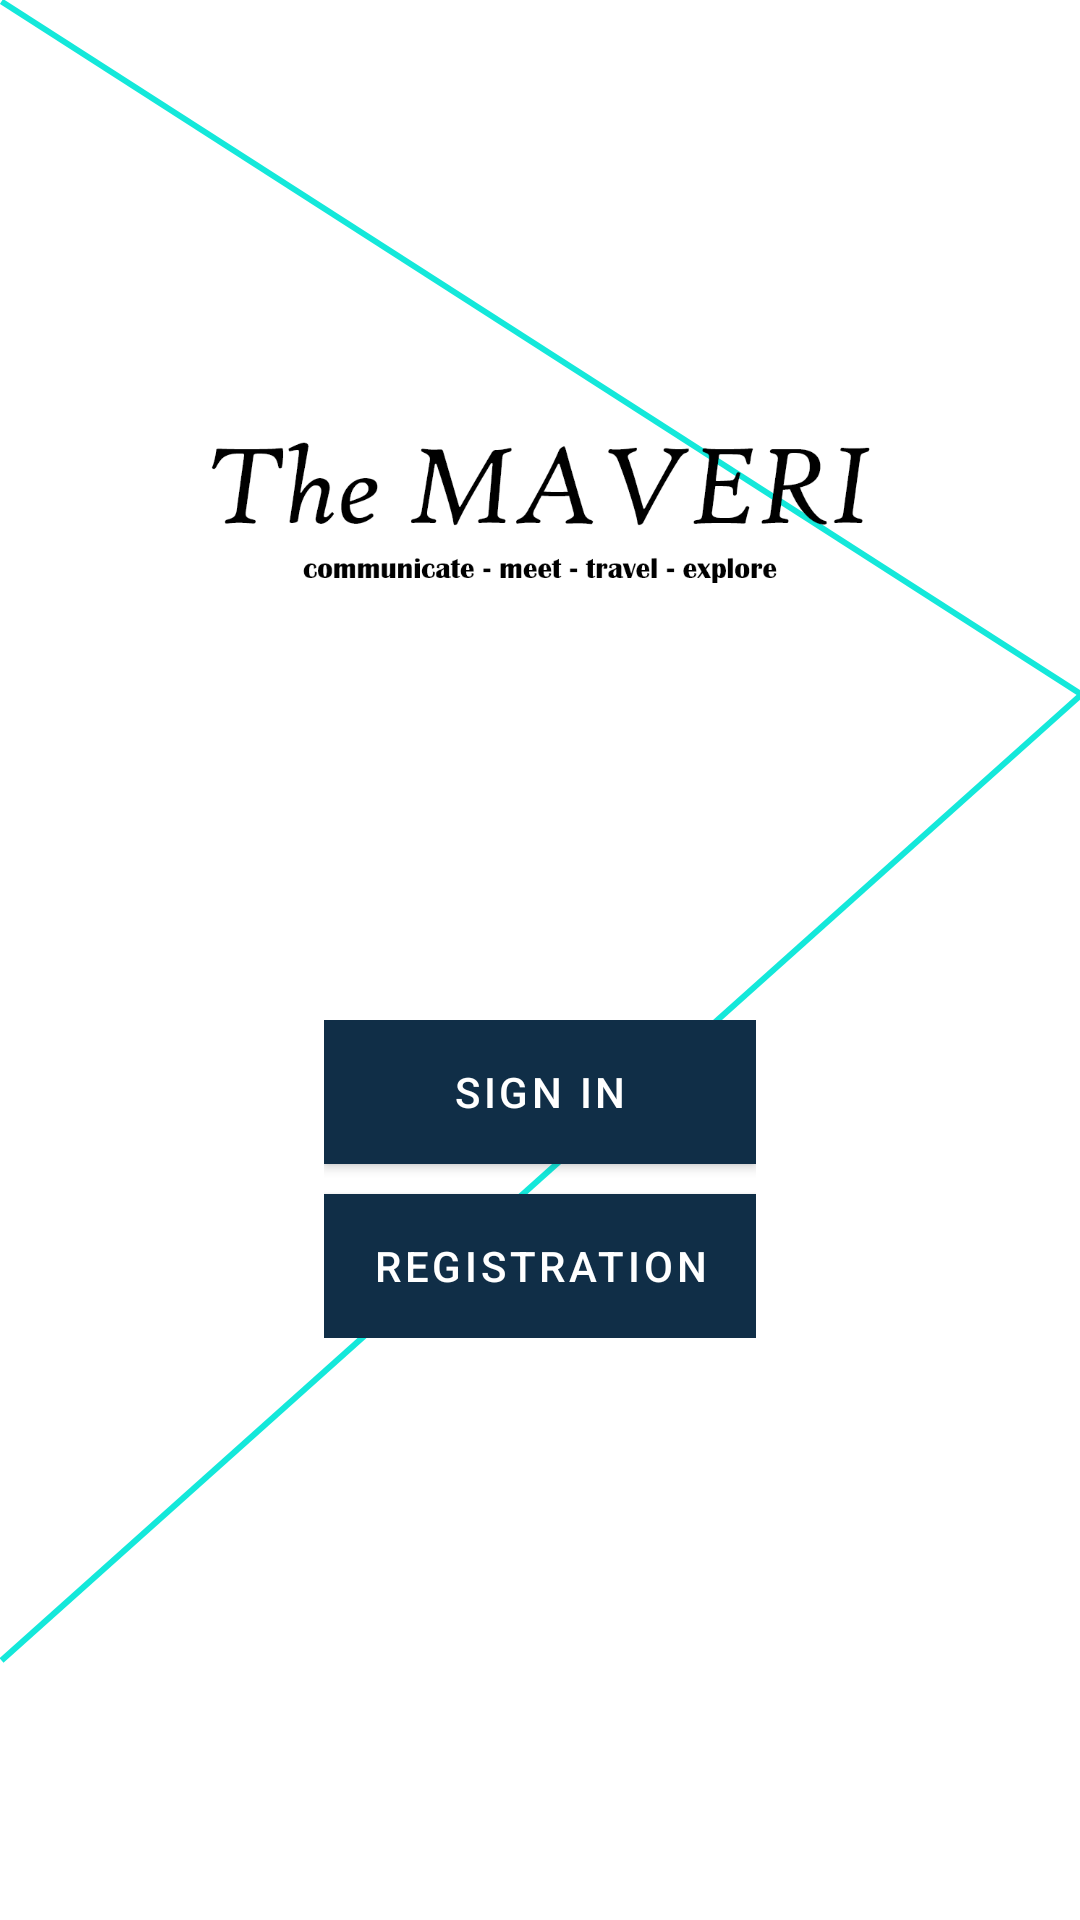

Here is an Android app screen rendered from its layout file. Give the layout XML and the strings, colors and styles it references.
<!-- AndroidManifest.xml: application theme AppTheme -->
<!-- res/layout/activity_launch.xml -->
<?xml version="1.0" encoding="utf-8"?>
<androidx.constraintlayout.widget.ConstraintLayout xmlns:android="http://schemas.android.com/apk/res/android"
    android:layout_width="match_parent"
    android:layout_height="match_parent"
    android:background="@drawable/vector_standard_background"
    xmlns:app="http://schemas.android.com/apk/res-auto">
    <ImageView
        android:id="@+id/iv_logo"
        android:layout_width="300dp"
        android:layout_height="300dp"
        android:src="@drawable/launcher_logo"
        android:layout_marginTop="@dimen/size_20dp"
        app:layout_constraintTop_toTopOf="parent"
        app:layout_constraintStart_toStartOf="parent"
        app:layout_constraintEnd_toEndOf="parent"/>
<LinearLayout
    android:layout_width="wrap_content"
    android:layout_height="wrap_content"
    android:layout_marginTop="@dimen/size_20dp"
    app:layout_constraintTop_toBottomOf="@+id/iv_logo"
    app:layout_constraintStart_toStartOf="parent"
    app:layout_constraintEnd_toEndOf="parent"
    android:orientation="vertical">

    <com.google.android.material.button.MaterialButton
        android:id="@+id/btn_launch_sign_in"
        android:layout_width="match_parent"
        android:layout_height="wrap_content"
        style="@style/Widget.MaterialComponents.Button"
        android:background="@drawable/background_button"
        android:textColor="@color/colorWhite"
        app:cornerRadius="20dp"
        android:text="@string/Launch_sign_in"/>

    <com.google.android.material.button.MaterialButton
        android:id="@+id/btn_launch_sign_up"
        android:layout_width="wrap_content"
        android:layout_height="wrap_content"
        android:layout_marginTop="@dimen/size_10dp"
        android:background="@drawable/background_button"
        app:cornerRadius="20dp"
        android:textColor="@color/colorWhite"
        android:text="@string/Launch_sign_up"/>

</LinearLayout>
</androidx.constraintlayout.widget.ConstraintLayout>
<!-- resources referenced by this layout -->
<resources>
  <color name="colorWhite">#ffffff</color>
  <dimen name="size_10dp">10dp</dimen>
  <dimen name="size_20dp">20dp</dimen>
  <!-- drawable background_button (drawable) -->
  <?xml version="1.0" encoding="utf-8"?>
  <selector xmlns:android="http://schemas.android.com/apk/res/android">
      <item>
          <shape>
              <gradient
                  android:centerColor="@color/colorPrimary"
                  android:endColor="@color/colorPrimary"
                  android:startColor="@color/colorPrimary"/>
          </shape>
      </item>
  </selector>
  <!-- drawable launcher_logo: png bitmap (drawable, 22421 bytes) -->
  <string name="Launch_sign_in">Sign in</string>
  <string name="Launch_sign_up">Registration</string>
  <style name="AppTheme" parent="Theme.MaterialComponents.Light.NoActionBar.Bridge">
          
          <item name="colorPrimary">@color/colorPrimary</item>
          <item name="colorPrimaryDark">@color/colorBlack</item>
          <item name="colorAccent">@color/colorAccent</item>
          <item name="android:windowBackground">@drawable/ic_vector_background</item>
          <item name="android:windowNoTitle">true</item>
      </style>
  <color name="colorPrimary">#102E47</color>
  <color name="colorBlack">#000000</color>
  <color name="colorAccent">#03DAC5</color>
  <!-- drawable ic_vector_background (drawable) -->
  <vector xmlns:android="http://schemas.android.com/apk/res/android"
      android:width="360dp"
      android:height="640dp"
      android:viewportWidth="360"
      android:viewportHeight="640">
    <group>
      <clip-path
          android:pathData="M0,0h360v640h-360z"/>
      <path
          android:pathData="M0,0h360v640h-360z"
          android:fillColor="#f1f1f1"/>
      <path
          android:pathData="M0,0h360v640h-360z"
          android:fillColor="#fff"/>
      <path
          android:pathData="M0.5,0.5 L360.5,231.5"
          android:strokeWidth="2"
          android:fillColor="#0fe"
          android:strokeColor="#14e8da"/>
      <path
          android:pathData="M360.5,231.5L0.5,553.5"
          android:strokeWidth="2"
          android:fillColor="#00000000"
          android:strokeColor="#14e8da"/>
    </group>
  </vector>
</resources>
